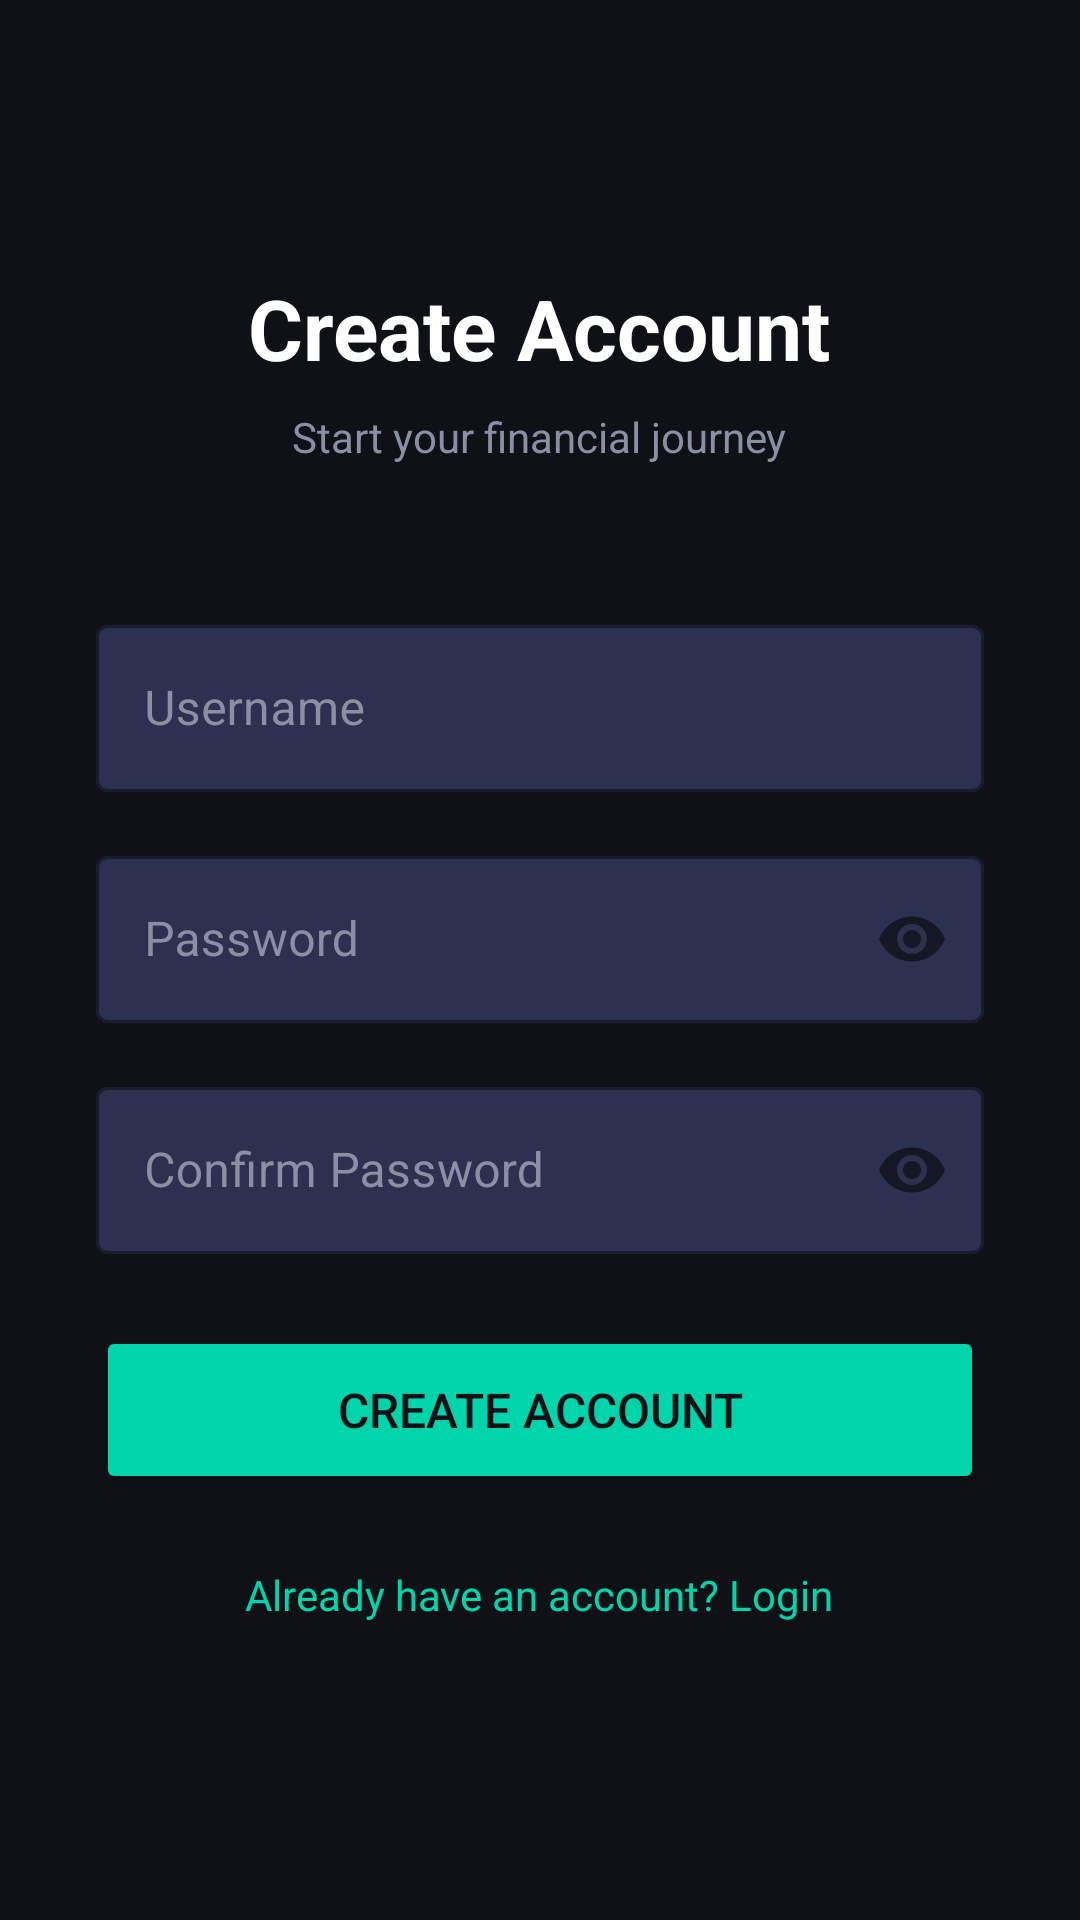

The Android layout XML behind this screen, and the referenced resources:
<!-- AndroidManifest.xml: application theme Theme.BudgetQuest -->
<!-- res/layout/activity_register.xml -->
<?xml version="1.0" encoding="utf-8"?>
<ScrollView xmlns:android="http://schemas.android.com/apk/res/android"
    xmlns:app="http://schemas.android.com/apk/res-auto"
    android:layout_width="match_parent"
    android:layout_height="match_parent"
    android:background="@color/background"
    android:fillViewport="true">

    <LinearLayout
        android:layout_width="match_parent"
        android:layout_height="wrap_content"
        android:orientation="vertical"
        android:gravity="center"
        android:padding="32dp">

        <TextView
            android:layout_width="wrap_content"
            android:layout_height="wrap_content"
            android:text="Create Account"
            android:textSize="28sp"
            android:textStyle="bold"
            android:textColor="@color/white"
            android:layout_marginBottom="8dp"/>

        <TextView
            android:layout_width="wrap_content"
            android:layout_height="wrap_content"
            android:text="Start your financial journey"
            android:textSize="14sp"
            android:textColor="@color/text_secondary"
            android:layout_marginBottom="48dp"/>

        <com.google.android.material.textfield.TextInputLayout
            android:layout_width="match_parent"
            android:layout_height="wrap_content"
            android:hint="Username"
            style="@style/BudgetQuestInput"
            android:layout_marginBottom="16dp">

            <com.google.android.material.textfield.TextInputEditText
                android:id="@+id/etUsername"
                android:layout_width="match_parent"
                android:layout_height="wrap_content"
                android:textColor="@color/white"
                android:textColorHint="@color/text_secondary"
                android:inputType="text"/>

        </com.google.android.material.textfield.TextInputLayout>

        <com.google.android.material.textfield.TextInputLayout
            android:layout_width="match_parent"
            android:layout_height="wrap_content"
            android:hint="Password"
            style="@style/BudgetQuestInput"
            app:passwordToggleEnabled="true"
            android:layout_marginBottom="16dp">

            <com.google.android.material.textfield.TextInputEditText
                android:id="@+id/etPassword"
                android:layout_width="match_parent"
                android:layout_height="wrap_content"
                android:textColor="@color/white"
                android:textColorHint="@color/text_secondary"
                android:inputType="textPassword"/>

        </com.google.android.material.textfield.TextInputLayout>

        <com.google.android.material.textfield.TextInputLayout
            android:layout_width="match_parent"
            android:layout_height="wrap_content"
            android:hint="Confirm Password"
            style="@style/BudgetQuestInput"
            app:passwordToggleEnabled="true"
            android:layout_marginBottom="24dp">

            <com.google.android.material.textfield.TextInputEditText
                android:id="@+id/etConfirmPassword"
                android:layout_width="match_parent"
                android:layout_height="wrap_content"
                android:textColor="@color/white"
                android:textColorHint="@color/text_secondary"
                android:inputType="textPassword"/>

        </com.google.android.material.textfield.TextInputLayout>

        <Button
            android:id="@+id/btnRegister"
            android:layout_width="match_parent"
            android:layout_height="56dp"
            android:text="Create Account"
            android:textSize="16sp"
            android:backgroundTint="@color/teal_primary"
            android:textColor="@color/background"
            android:layout_marginBottom="16dp"/>

        <TextView
            android:id="@+id/tvLogin"
            android:layout_width="wrap_content"
            android:layout_height="wrap_content"
            android:text="Already have an account? Login"
            android:textColor="@color/teal_primary"
            android:textSize="14sp"
            android:padding="8dp"/>

    </LinearLayout>
</ScrollView>
<!-- resources referenced by this layout -->
<resources>
  <color name="background">#0F1117</color>
  <color name="teal_primary">#00D4AA</color>
  <color name="text_secondary">#8A8FA3</color>
  <color name="white">#FFFFFF</color>
  <style name="BudgetQuestInput" parent="Widget.MaterialComponents.TextInputLayout.OutlinedBox">
          <item name="boxStrokeColor">@color/teal_primary</item>
          <item name="boxBackgroundColor">@color/input_background</item>
          <item name="hintTextColor">@color/teal_primary</item>
          <item name="android:textColorHint">@color/text_secondary</item>
      </style>
  <style name="Theme.BudgetQuest" parent="Theme.MaterialComponents.DayNight.NoActionBar">
          <item name="colorPrimary">@color/teal_primary</item>
          <item name="colorPrimaryVariant">@color/teal_dark</item>
          <item name="colorOnPrimary">@color/white</item>
          <item name="colorSurface">@color/surface</item>
          <item name="android:windowBackground">@color/background</item>
          <item name="android:statusBarColor">@color/background</item>
          <item name="android:editTextColor">@color/white</item>
          <item name="android:textColorHint">@color/text_secondary</item>
          <item name="colorControlNormal">@color/text_secondary</item>
          <item name="colorControlActivated">@color/teal_primary</item>
          <item name="colorControlHighlight">@color/teal_dark</item>
      </style>
  <color name="input_background">#2C3150</color>
  <color name="teal_dark">#00A885</color>
  <color name="surface">#1E2230</color>
</resources>
